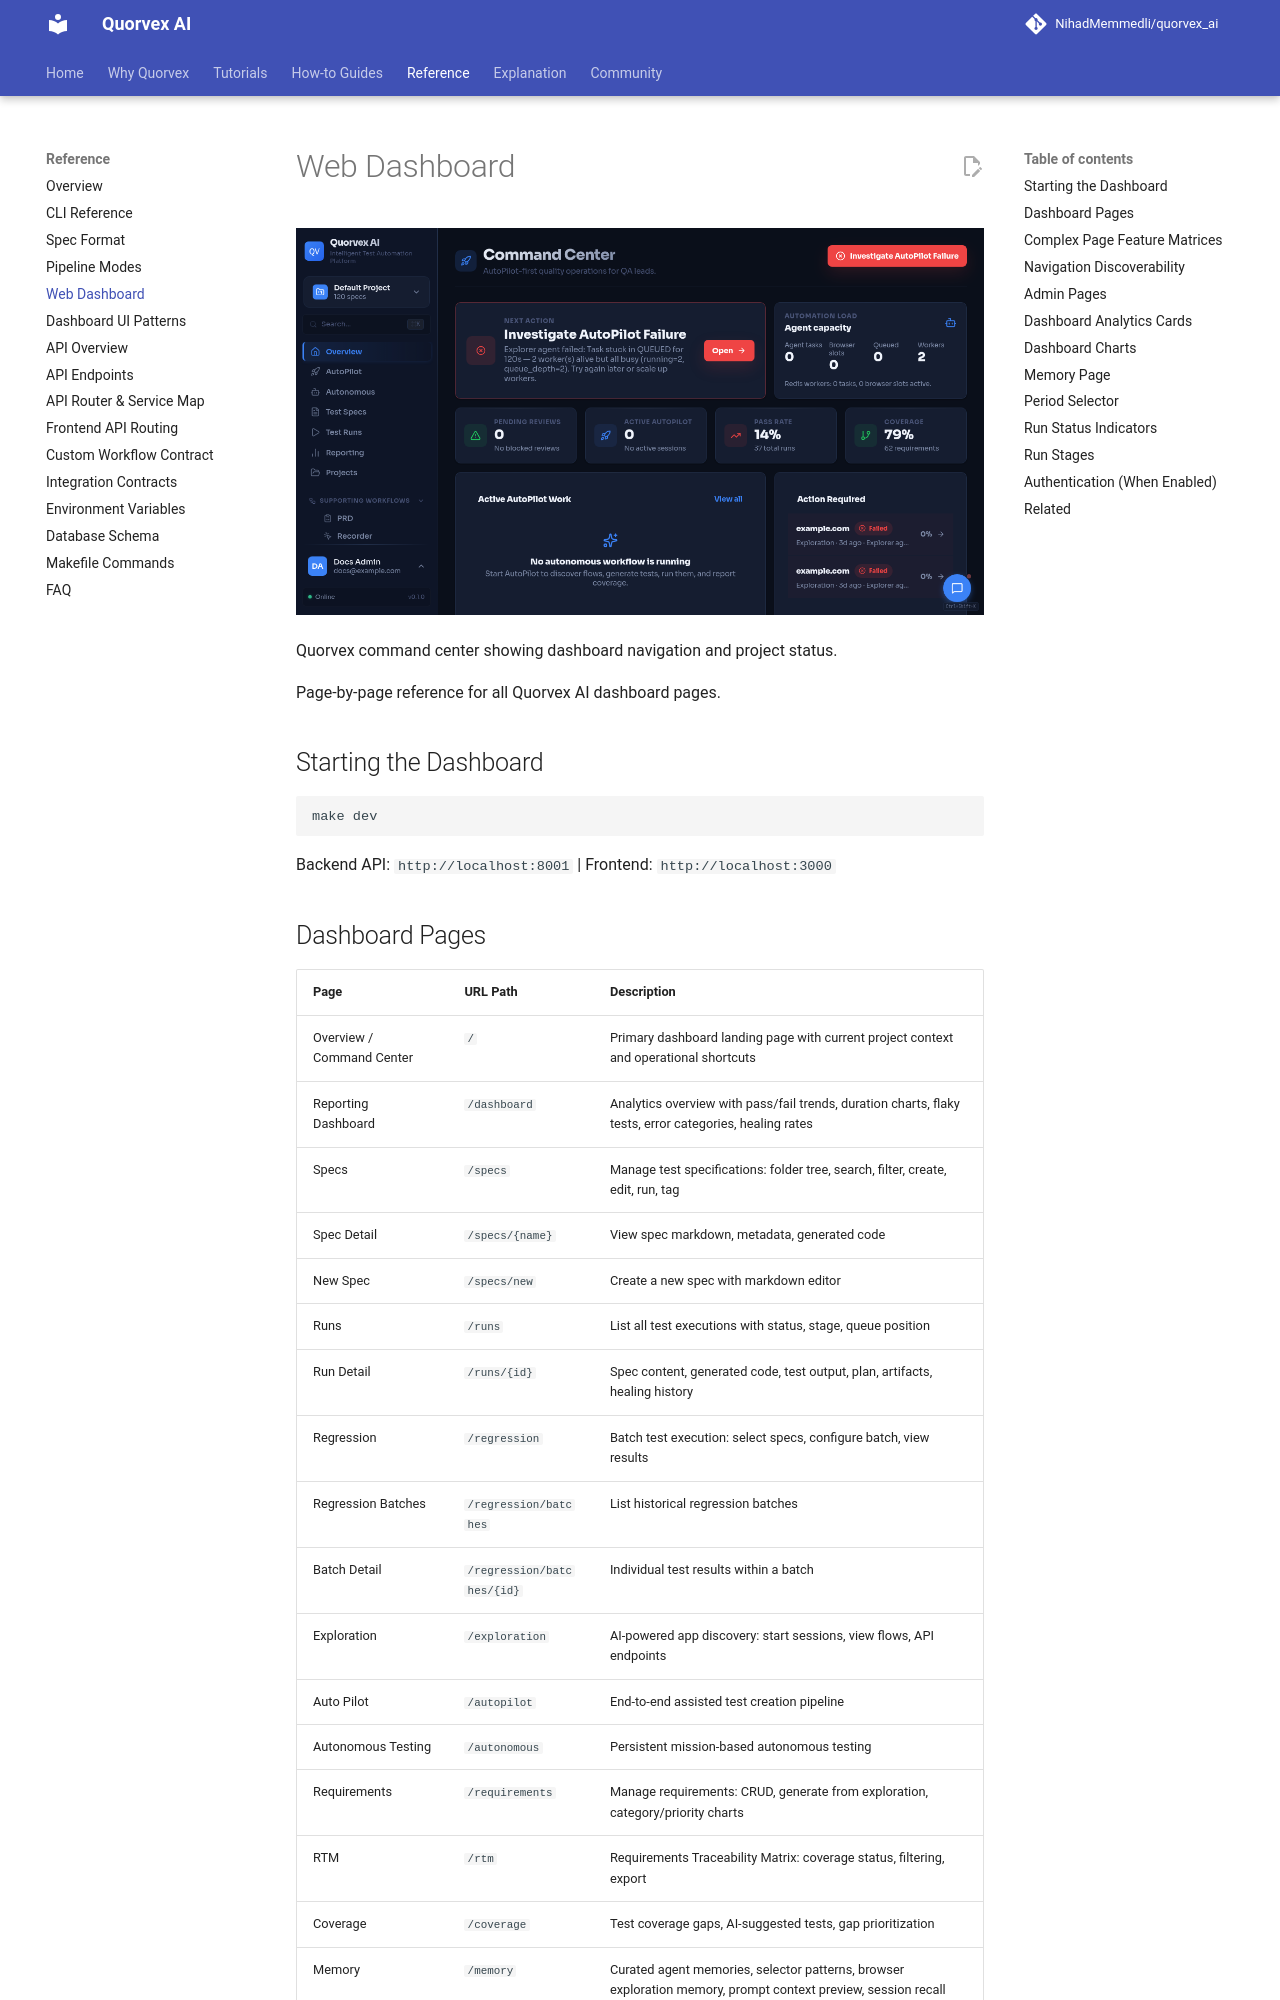

repository: karan01bhatt/5elements · page: reference/web-dashboard/index.html · generator: mkdocs

# Web Dashboard

![Quorvex command center showing dashboard navigation and project status](../assets/ui/command-center.png)

<p class="caption">Quorvex command center showing dashboard navigation and project status.</p>


Page-by-page reference for all Quorvex AI dashboard pages.

## Starting the Dashboard

```bash
make dev
```

Backend API: `http://localhost:8001` | Frontend: `http://localhost:3000`
